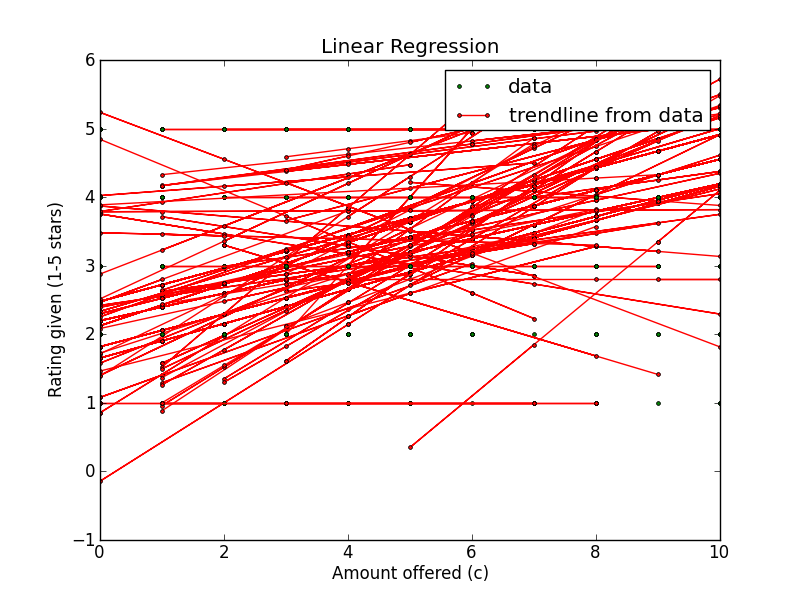

The file beside this chart, header and first rows:
Amount offered, Rating Left, Accepted offer?, Turker ID
0, 1, True, A2C6X4MJD2PGNU
8, 1, True, A2C6X4MJD2PGNU
3, 1, True, A2C6X4MJD2PGNU
7, 1, True, A2C6X4MJD2PGNU
1, 1, True, A2C6X4MJD2PGNU
